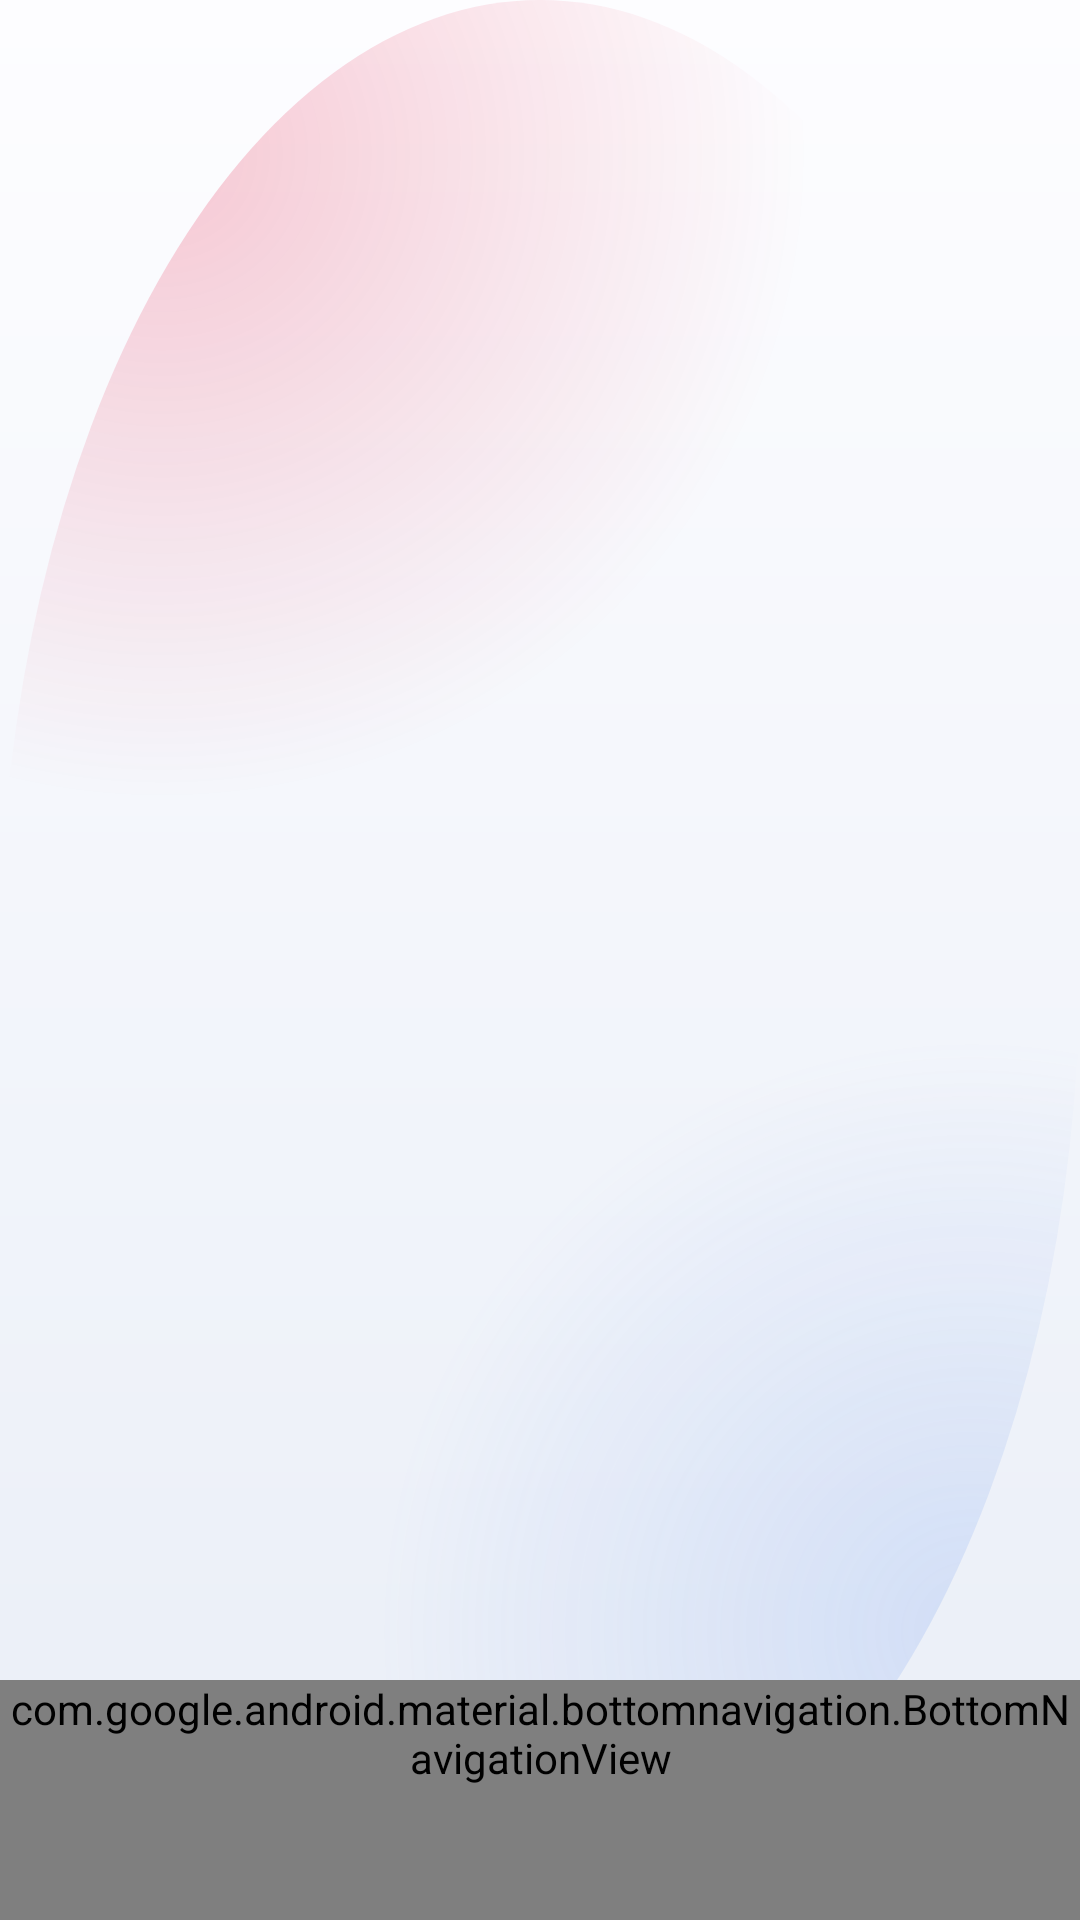

Write the Android layout XML for this screen, with the resource values it uses.
<!-- AndroidManifest.xml: application theme AppTheme -->
<!-- res/layout/activity_shell.xml -->
<?xml version="1.0" encoding="utf-8"?>
<LinearLayout xmlns:android="http://schemas.android.com/apk/res/android"
    xmlns:app="http://schemas.android.com/apk/res-auto"
    android:id="@+id/shell"
    android:layout_width="match_parent"
    android:layout_height="match_parent"
    android:background="@drawable/shell_backdrop"
    android:orientation="vertical">

    <FrameLayout
        android:id="@+id/container"
        android:layout_width="match_parent"
        android:layout_height="0dp"
        android:layout_weight="1" />

    
    <FrameLayout
        android:id="@+id/navHost"
        android:layout_width="match_parent"
        android:layout_height="wrap_content"
        android:background="@android:color/transparent">

        <com.google.android.material.bottomnavigation.BottomNavigationView
            android:id="@+id/bottomNav"
            style="@style/Widget.Gozar.NavigationBar"
            android:layout_width="match_parent"
            android:layout_height="wrap_content"
            android:background="@drawable/nav_bar_surface"
            app:menu="@menu/main_nav" />
    </FrameLayout>

</LinearLayout>
<!-- resources referenced by this layout -->
<resources>
  <dimen name="card_radius">32dp</dimen>
  <color name="frost_row">#B8FFFFFF</color>
  <color name="frost_edge">#33FFFFFF</color>
  <color name="shell_backdrop_end">#E9EEF7</color>
  <color name="shell_backdrop_start">#FDFDFF</color>
  <color name="shell_glow">#33E4002B</color>
  <color name="shell_glow_alt">#2E5B8DEF</color>
  <color name="m3_primary">#C1002B</color>
  <color name="m3_on_primary">#FFFFFF</color>
  <color name="m3_primary_container">#FFDADF</color>
  <color name="m3_on_primary_container">#3F0013</color>
  <color name="m3_inverse_primary">#FFB2BE</color>
  <color name="m3_secondary">#546071</color>
  <color name="m3_on_secondary">#FFFFFF</color>
  <color name="m3_secondary_container">#E1E7EF</color>
  <color name="m3_on_secondary_container">#273445</color>
  <color name="m3_tertiary">#8A5000</color>
  <color name="m3_on_tertiary">#FFFFFF</color>
  <color name="m3_tertiary_container">#FFDDB8</color>
  <color name="m3_on_tertiary_container">#2C1600</color>
  <color name="m3_error">#B3261E</color>
  <color name="m3_on_error">#FFFFFF</color>
  <color name="m3_error_container">#FF574B</color>
  <color name="m3_on_error_container">#3A0906</color>
  <color name="m3_surface">#F7F8FA</color>
  <color name="m3_on_surface">#1B1E25</color>
  <color name="m3_surface_variant">#E6E9EF</color>
  <color name="m3_on_surface_variant">#5C6470</color>
  <color name="m3_surface_container_lowest">#FFFFFF</color>
  <color name="m3_surface_container_low">#FFFFFF</color>
  <color name="m3_surface_container">#F0F2F6</color>
  <color name="m3_surface_container_high">#E9ECF2</color>
  <color name="m3_surface_container_highest">#E2E6ED</color>
  <color name="m3_surface_bright">#FAFBFD</color>
  <color name="m3_surface_dim">#DFE3EA</color>
  <color name="m3_inverse_surface">#30343B</color>
  <color name="m3_inverse_on_surface">#F1F2F5</color>
  <color name="m3_outline">#77808B</color>
  <color name="m3_outline_variant">#D4D9E1</color>
  <color name="m3_ripple">#1FC1002B</color>
  <style name="ShapeAppearance.Gozar.ExtraSmall" parent="">
          <item name="cornerFamily">rounded</item>
          <item name="cornerSize">4dp</item>
      </style>
  <style name="ShapeAppearance.Gozar.Small" parent="">
          <item name="cornerFamily">rounded</item>
          <item name="cornerSize">12dp</item>
      </style>
  <style name="ShapeAppearance.Gozar.Medium" parent="">
          <item name="cornerFamily">rounded</item>
          <item name="cornerSize">12dp</item>
      </style>
  <style name="ShapeAppearance.Gozar.Large" parent="">
          <item name="cornerFamily">rounded</item>
          <item name="cornerSize">16dp</item>
      </style>
  <style name="ShapeAppearance.Gozar.ExtraLarge" parent="">
          <item name="cornerFamily">rounded</item>
          <item name="cornerSize">28dp</item>
      </style>
  <style name="ThemeOverlay.Gozar.BottomSheet" parent="ThemeOverlay.Material3.BottomSheetDialog">
          <item name="bottomSheetStyle">@style/Widget.Gozar.BottomSheet</item>
      </style>
  <style name="Gozar.Dialog.Title" parent="MaterialAlertDialog.Material3.Title.Text">
          <item name="android:textAppearance">@style/TextAppearance.Gozar.HeadlineSmall</item>
          <item name="android:textColor">?attr/colorOnSurface</item>
      </style>
  <style name="Gozar.Dialog.Body" parent="MaterialAlertDialog.Material3.Body.Text">
          <item name="android:textAppearance">@style/TextAppearance.Gozar.BodyMedium</item>
          <item name="android:textColor">?attr/colorOnSurfaceVariant</item>
      </style>
  <style name="Gozar.Dialog.Button" parent="Widget.Material3.Button.TextButton.Dialog">
          <item name="android:textAppearance">@style/TextAppearance.Gozar.TitleSmall</item>
          <item name="android:textColor">?attr/colorPrimary</item>
      </style>
</resources>
